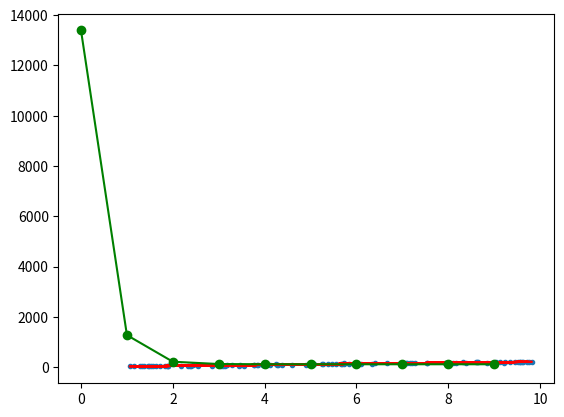

Here is the Python script that generated this plot:
import numpy as np
import matplotlib.pyplot as plt

class LinearRegression(object):

    def __init__(self,learning_rate = 0.01, max_iter = 100, seed = None):
        np.random.seed(seed)
        self.learning_rate = learning_rate
        self.max_iter = max_iter
        self.w = np.random.normal(0,1)
        self.b = np.random.normal(0,1)
        self.loss_list = []

    def __f(self, x, w, b):
        return w * x + b

    def predict(self, x):
        y_pred = self.__f(x, self.w, self.b)
        return y_pred

    def loss(self, y_true, y_pred):
        return np.mean((y_true - y_pred) ** 2)

    def fit(self, x, y):
        for i in range(self.max_iter):
            y_pred = self.predict(x)
            self.loss_list.append(self.loss(y, y_pred))
            self.__train_step(x, y)

    def __calc_gradient(self, x, y):
        d_w = np.mean(2 * (x * self.w + self.b - y) * x)
        d_b = np.mean(2 * (x * self.w + self.b - y))
        return d_w,d_b

    def __train_step(self, x, y):
        d_w, d_b = self.__calc_gradient(x, y)
        self.w = self.w - self.learning_rate * d_w
        self.b = self.b - self.learning_rate * d_b
        return self.w, self.b

np.random.seed(34223425)
data_size = 100
x = np.random.uniform(low = 1.0, high = 10.0, size = data_size)
y = x * 20 + 10 + np.random.normal(loc = 0.0, scale = 10.0, size = data_size)

shuffled_index = np.random.permutation(data_size)
x = x[shuffled_index]
y = y[shuffled_index]

split_index = int(data_size * 0.7)
x_train = x[:split_index]
x_test = x[split_index:]
y_train = y[:split_index]
y_test = y[split_index:]

regr = LinearRegression(learning_rate = 0.01, max_iter = 10, seed = 0)
regr.fit(x_train, y_train)
print('w: \t{:.3}'.format(regr.w))
print('b: \t{:.3}'.format(regr.b))

def show_data(x, y, w = None, b = None):
    plt.scatter(x, y, marker = '.')
    if w is not None and b is not None:
        plt.plot(x, w * x + b, c = 'red')
    plt.show()

show_data(x, y, regr.w, regr.b)

plt.plot(np.arange(len(regr.loss_list)), regr.loss_list, marker = 'o',c = 'green')

plt.show()

y_test_pred = regr.predict(x_test)
mse_loss = regr.loss(y_test,y_test_pred)
print('Loss on test set : \t{:.3}'.format(mse_loss))

import numpy as np
import matplotlib.pyplot as plt


